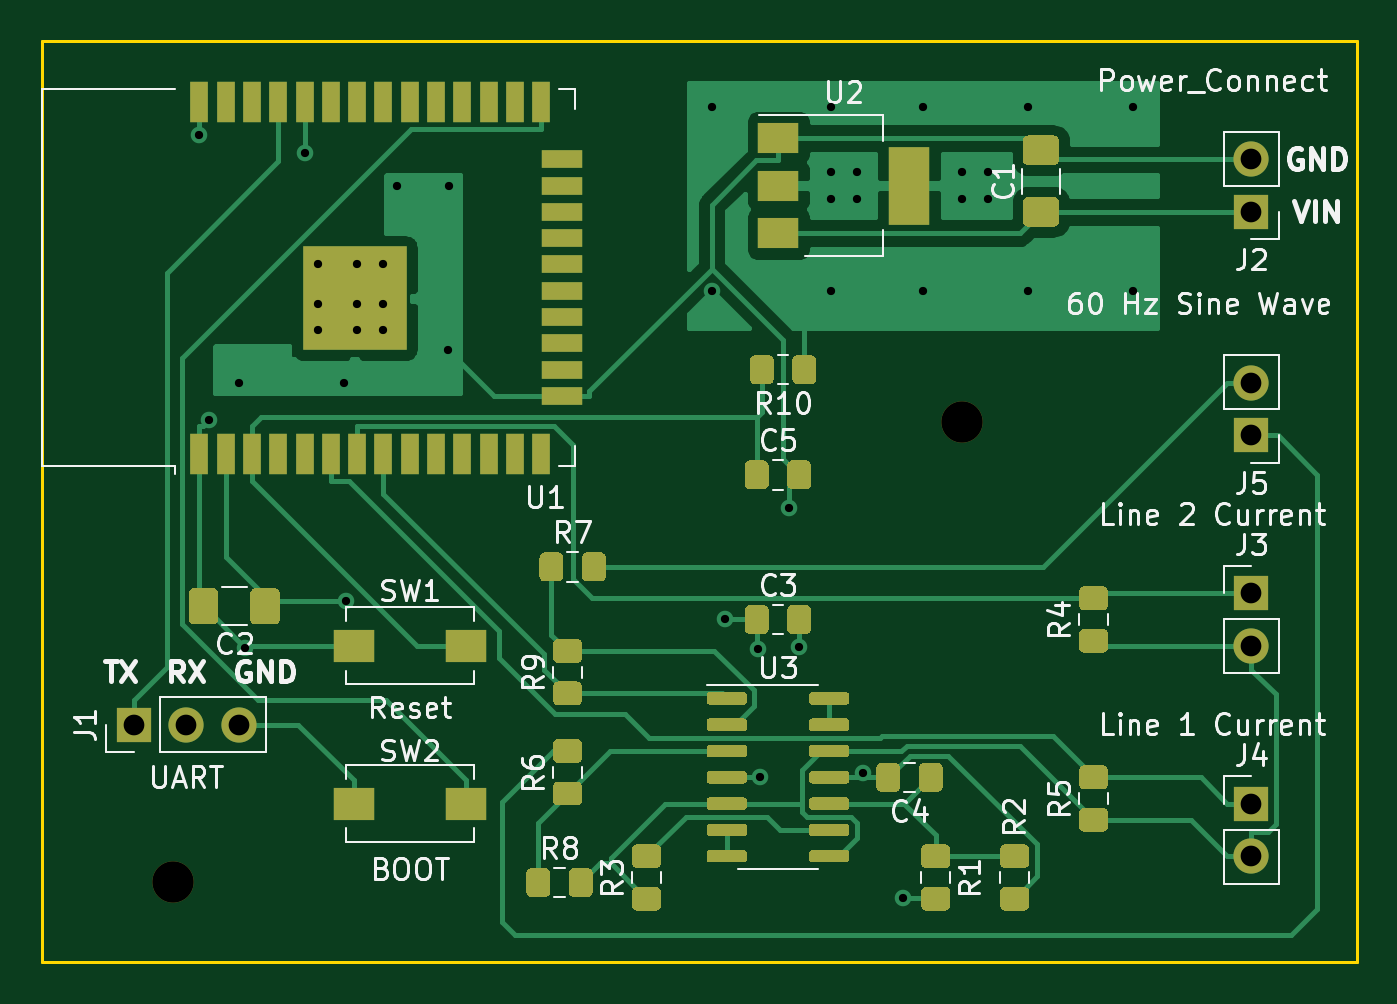
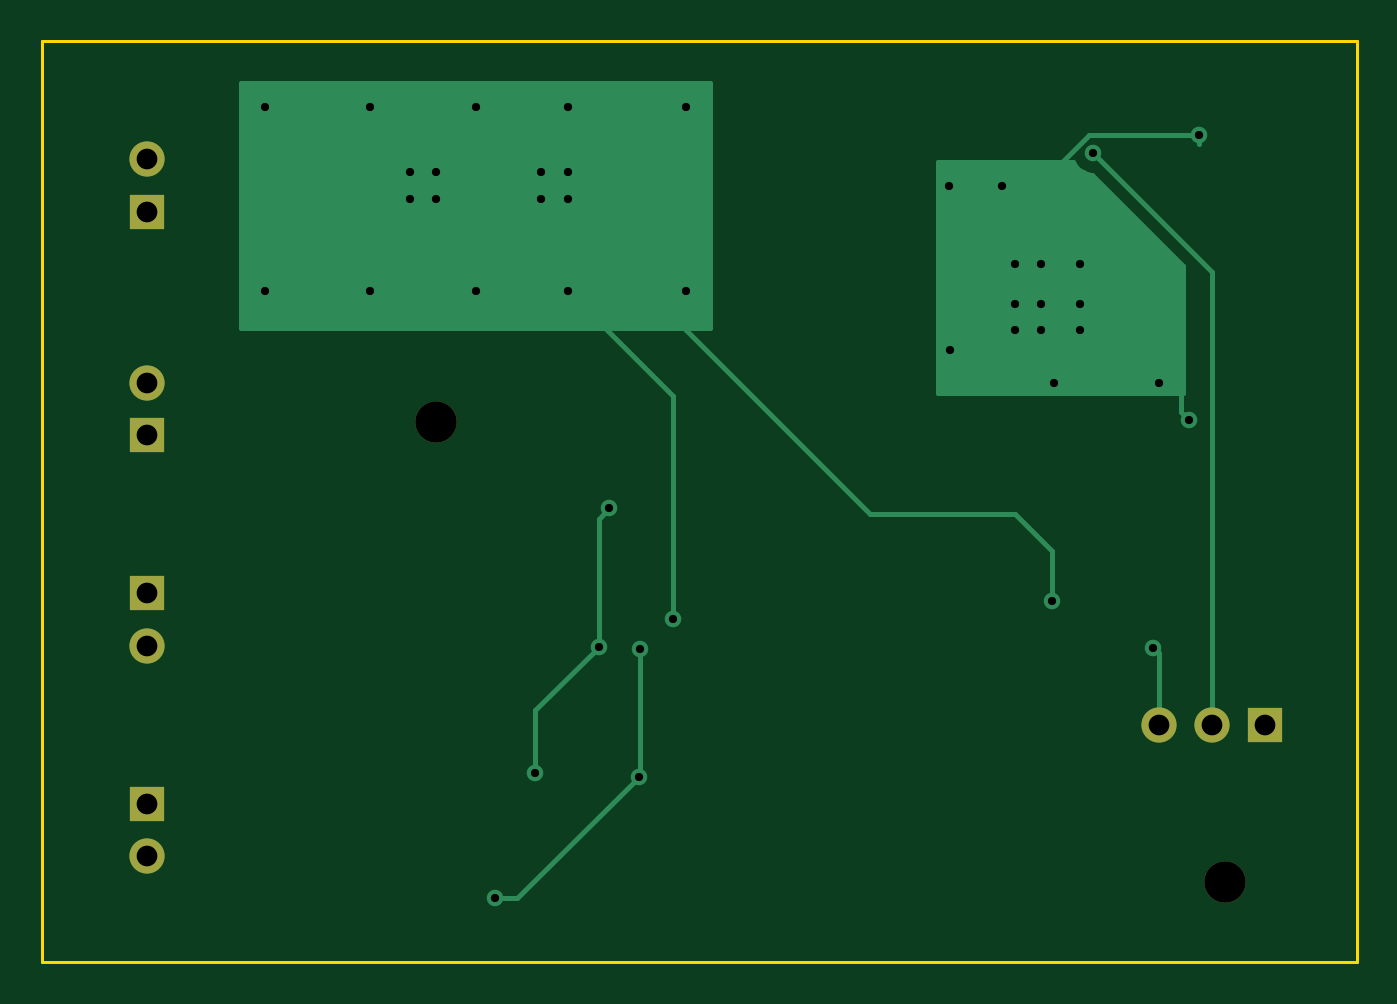
Circuit board: 9 layer files. Board 63.5 x 44.5 mm.
- bottom_copper: ESP32 Wroom energy meter-B_Cu.gbr (4449 bytes)
- bottom_mask: ESP32 Wroom energy meter-B_Mask.gbr (969 bytes)
- bottom_silk: ESP32 Wroom energy meter-B_SilkS.gbr (507 bytes)
- outline: ESP32 Wroom energy meter-Edge_Cuts.gbr (701 bytes)
- top_copper: ESP32 Wroom energy meter-F_Cu.gbr (105395 bytes)
- top_mask: ESP32 Wroom energy meter-F_Mask.gbr (80012 bytes)
- top_silk: ESP32 Wroom energy meter-F_SilkS.gbr (39898 bytes)
- drill: ESP32 Wroom energy meter-NPTH.drl (310 bytes)
- drill: ESP32 Wroom energy meter-PTH.drl (1004 bytes)

=== bottom_copper: ESP32 Wroom energy meter-B_Cu.gbr ===
G04 #@! TF.GenerationSoftware,KiCad,Pcbnew,(5.1.5)-3*
G04 #@! TF.CreationDate,2020-04-24T11:10:39-05:00*
G04 #@! TF.ProjectId,ESP32 Wroom energy meter,45535033-3220-4577-926f-6f6d20656e65,rev?*
G04 #@! TF.SameCoordinates,Original*
G04 #@! TF.FileFunction,Copper,L2,Bot*
G04 #@! TF.FilePolarity,Positive*
%FSLAX46Y46*%
G04 Gerber Fmt 4.6, Leading zero omitted, Abs format (unit mm)*
G04 Created by KiCad (PCBNEW (5.1.5)-3) date 2020-04-24 11:10:39*
%MOMM*%
%LPD*%
G04 APERTURE LIST*
%ADD10O,1.700000X1.700000*%
%ADD11R,1.700000X1.700000*%
%ADD12C,0.800000*%
%ADD13C,0.250000*%
%ADD14C,0.254000*%
G04 APERTURE END LIST*
D10*
X185420000Y-80010000D03*
D11*
X185420000Y-82550000D03*
D10*
X185420000Y-102870000D03*
D11*
X185420000Y-100330000D03*
D10*
X185420000Y-92710000D03*
D11*
X185420000Y-90170000D03*
D10*
X185420000Y-69215000D03*
D11*
X185420000Y-71755000D03*
D10*
X136525000Y-96520000D03*
X133985000Y-96520000D03*
D11*
X131445000Y-96520000D03*
D12*
X146639800Y-78433700D03*
X134620000Y-68030900D03*
X166659800Y-98845900D03*
X163078100Y-86067400D03*
X163585000Y-92745000D03*
X135088500Y-81807400D03*
X136810300Y-92794800D03*
X140335000Y-74295000D03*
X142240000Y-74295000D03*
X143510000Y-74295000D03*
X143510000Y-76200000D03*
X142240000Y-76200000D03*
X140335000Y-76200000D03*
X140335000Y-77470000D03*
X142240000Y-77470000D03*
X143510000Y-77470000D03*
X146685000Y-70485000D03*
X144145000Y-70485000D03*
X136525000Y-80010000D03*
X141605000Y-80010000D03*
X160020000Y-91440000D03*
X141715000Y-90562000D03*
X161613500Y-92853700D03*
X168589700Y-104907600D03*
X161671700Y-99038300D03*
X169545000Y-66675000D03*
X179705000Y-66675000D03*
X179705000Y-75565000D03*
X169545000Y-75565000D03*
X159385000Y-75565000D03*
X159385000Y-66675000D03*
X165100000Y-75565000D03*
X174625000Y-75565000D03*
X174625000Y-66675000D03*
X165100000Y-66675000D03*
X172720000Y-69850000D03*
X171450000Y-69850000D03*
X171450000Y-71120000D03*
X172720000Y-71120000D03*
X165100000Y-69850000D03*
X166370000Y-69850000D03*
X166370000Y-71120000D03*
X165100000Y-71120000D03*
X139725500Y-68931700D03*
D13*
X134620000Y-68483700D02*
X134620000Y-68030900D01*
X163585000Y-92745000D02*
X166659800Y-95819800D01*
X166659800Y-95819800D02*
X166659800Y-98845900D01*
X163078100Y-86067400D02*
X163585000Y-86574300D01*
X163585000Y-86574300D02*
X163585000Y-92745000D01*
X135470800Y-80535000D02*
X135470800Y-81425100D01*
X135470800Y-81425100D02*
X135088500Y-81807400D01*
X136525000Y-96520000D02*
X136525000Y-93080100D01*
X136525000Y-93080100D02*
X136810300Y-92794800D01*
X142240000Y-73729315D02*
X142240000Y-74295000D01*
X139897702Y-68030900D02*
X142240000Y-70373198D01*
X142240000Y-70373198D02*
X142240000Y-73729315D01*
X134620000Y-68030900D02*
X139897702Y-68030900D01*
X161671700Y-99038300D02*
X161613500Y-98980100D01*
X161613500Y-98980100D02*
X161613500Y-92853700D01*
X168589700Y-104907600D02*
X167541000Y-104907600D01*
X167541000Y-104907600D02*
X161671700Y-99038300D01*
X164534315Y-75565000D02*
X165100000Y-75565000D01*
X160655000Y-76835000D02*
X161925000Y-75565000D01*
X161925000Y-75565000D02*
X164534315Y-75565000D01*
X141715000Y-90562000D02*
X141715000Y-88155000D01*
X141715000Y-88155000D02*
X143510000Y-86360000D01*
X143510000Y-86360000D02*
X150495000Y-86360000D01*
X159385000Y-77470000D02*
X159385000Y-75565000D01*
X150495000Y-86360000D02*
X159385000Y-77470000D01*
X160020000Y-91440000D02*
X160020000Y-80645000D01*
X160020000Y-80645000D02*
X165100000Y-75565000D01*
X133985000Y-96520000D02*
X133985000Y-74672200D01*
X133985000Y-74672200D02*
X139725500Y-68931700D01*
D14*
G36*
X147193000Y-80518000D02*
G01*
X135382000Y-80518000D01*
X135382000Y-74350001D01*
X139765302Y-69966700D01*
X139827439Y-69966700D01*
X140027398Y-69926926D01*
X140215756Y-69848905D01*
X140385274Y-69735637D01*
X140529437Y-69591474D01*
X140642705Y-69421956D01*
X140675824Y-69342000D01*
X147193000Y-69342000D01*
X147193000Y-80518000D01*
G37*
X147193000Y-80518000D02*
X135382000Y-80518000D01*
X135382000Y-74350001D01*
X139765302Y-69966700D01*
X139827439Y-69966700D01*
X140027398Y-69926926D01*
X140215756Y-69848905D01*
X140385274Y-69735637D01*
X140529437Y-69591474D01*
X140642705Y-69421956D01*
X140675824Y-69342000D01*
X147193000Y-69342000D01*
X147193000Y-80518000D01*
G36*
X180848000Y-77343000D02*
G01*
X158242000Y-77343000D01*
X158242000Y-65532000D01*
X180848000Y-65532000D01*
X180848000Y-77343000D01*
G37*
X180848000Y-77343000D02*
X158242000Y-77343000D01*
X158242000Y-65532000D01*
X180848000Y-65532000D01*
X180848000Y-77343000D01*
M02*

=== bottom_mask: ESP32 Wroom energy meter-B_Mask.gbr ===
G04 #@! TF.GenerationSoftware,KiCad,Pcbnew,(5.1.5)-3*
G04 #@! TF.CreationDate,2020-04-24T11:10:40-05:00*
G04 #@! TF.ProjectId,ESP32 Wroom energy meter,45535033-3220-4577-926f-6f6d20656e65,rev?*
G04 #@! TF.SameCoordinates,Original*
G04 #@! TF.FileFunction,Soldermask,Bot*
G04 #@! TF.FilePolarity,Negative*
%FSLAX46Y46*%
G04 Gerber Fmt 4.6, Leading zero omitted, Abs format (unit mm)*
G04 Created by KiCad (PCBNEW (5.1.5)-3) date 2020-04-24 11:10:40*
%MOMM*%
%LPD*%
G04 APERTURE LIST*
%ADD10C,2.000000*%
%ADD11O,1.700000X1.700000*%
%ADD12R,1.700000X1.700000*%
G04 APERTURE END LIST*
D10*
X171450000Y-81915000D03*
X133350000Y-104140000D03*
D11*
X185420000Y-80010000D03*
D12*
X185420000Y-82550000D03*
D11*
X185420000Y-102870000D03*
D12*
X185420000Y-100330000D03*
D11*
X185420000Y-92710000D03*
D12*
X185420000Y-90170000D03*
D11*
X185420000Y-69215000D03*
D12*
X185420000Y-71755000D03*
D11*
X136525000Y-96520000D03*
X133985000Y-96520000D03*
D12*
X131445000Y-96520000D03*
M02*

=== bottom_silk: ESP32 Wroom energy meter-B_SilkS.gbr ===
G04 #@! TF.GenerationSoftware,KiCad,Pcbnew,(5.1.5)-3*
G04 #@! TF.CreationDate,2020-04-24T11:10:39-05:00*
G04 #@! TF.ProjectId,ESP32 Wroom energy meter,45535033-3220-4577-926f-6f6d20656e65,rev?*
G04 #@! TF.SameCoordinates,Original*
G04 #@! TF.FileFunction,Legend,Bot*
G04 #@! TF.FilePolarity,Positive*
%FSLAX46Y46*%
G04 Gerber Fmt 4.6, Leading zero omitted, Abs format (unit mm)*
G04 Created by KiCad (PCBNEW (5.1.5)-3) date 2020-04-24 11:10:39*
%MOMM*%
%LPD*%
G04 APERTURE LIST*
G04 APERTURE END LIST*
M02*

=== outline: ESP32 Wroom energy meter-Edge_Cuts.gbr ===
G04 #@! TF.GenerationSoftware,KiCad,Pcbnew,(5.1.5)-3*
G04 #@! TF.CreationDate,2020-04-24T11:10:40-05:00*
G04 #@! TF.ProjectId,ESP32 Wroom energy meter,45535033-3220-4577-926f-6f6d20656e65,rev?*
G04 #@! TF.SameCoordinates,Original*
G04 #@! TF.FileFunction,Profile,NP*
%FSLAX46Y46*%
G04 Gerber Fmt 4.6, Leading zero omitted, Abs format (unit mm)*
G04 Created by KiCad (PCBNEW (5.1.5)-3) date 2020-04-24 11:10:40*
%MOMM*%
%LPD*%
G04 APERTURE LIST*
%ADD10C,0.150000*%
G04 APERTURE END LIST*
D10*
X190500000Y-108000000D02*
X190500000Y-63500000D01*
X127000000Y-108000000D02*
X190500000Y-108000000D01*
X127000000Y-63500000D02*
X127000000Y-108000000D01*
X127000000Y-63500000D02*
X190500000Y-63500000D01*
M02*

=== top_copper: ESP32 Wroom energy meter-F_Cu.gbr (105395 bytes, source omitted) ===
=== top_mask: ESP32 Wroom energy meter-F_Mask.gbr (80012 bytes, source omitted) ===
=== top_silk: ESP32 Wroom energy meter-F_SilkS.gbr (39898 bytes, source omitted) ===
=== drill: ESP32 Wroom energy meter-NPTH.drl ===
M48
; DRILL file {KiCad (5.1.5)-3} date 4/24/2020 11:12:00 AM
; FORMAT={-:-/ absolute / inch / decimal}
; #@! TF.CreationDate,2020-04-24T11:12:00-05:00
; #@! TF.GenerationSoftware,Kicad,Pcbnew,(5.1.5)-3
; #@! TF.FileFunction,NonPlated,1,2,NPTH
FMAT,2
INCH
T1C0.0787
%
G90
G05
T1
X5.25Y-4.1
X6.75Y-3.225
T0
M30

=== drill: ESP32 Wroom energy meter-PTH.drl ===
M48
; DRILL file {KiCad (5.1.5)-3} date 4/24/2020 11:12:00 AM
; FORMAT={-:-/ absolute / inch / decimal}
; #@! TF.CreationDate,2020-04-24T11:12:00-05:00
; #@! TF.GenerationSoftware,Kicad,Pcbnew,(5.1.5)-3
; #@! TF.FileFunction,Plated,1,2,PTH
FMAT,2
INCH
T1C0.0157
T2C0.0394
%
G90
G05
T1
X5.3Y-2.6784
X5.3184Y-3.2208
X5.375Y-3.15
X5.3862Y-3.6533
X5.501Y-2.7138
X5.525Y-2.925
X5.525Y-3.0
X5.525Y-3.05
X5.575Y-3.15
X5.5793Y-3.5654
X5.6Y-2.925
X5.6Y-3.0
X5.6Y-3.05
X5.65Y-2.925
X5.65Y-3.0
X5.65Y-3.05
X5.675Y-2.775
X5.7732Y-3.0879
X5.775Y-2.775
X6.275Y-2.625
X6.275Y-2.975
X6.3Y-3.6
X6.3627Y-3.6557
X6.365Y-3.8991
X6.4204Y-3.3885
X6.4404Y-3.6514
X6.5Y-2.625
X6.5Y-2.75
X6.5Y-2.8
X6.5Y-2.975
X6.55Y-2.75
X6.55Y-2.8
X6.5614Y-3.8916
X6.6374Y-4.1302
X6.675Y-2.625
X6.675Y-2.975
X6.75Y-2.75
X6.75Y-2.8
X6.8Y-2.75
X6.8Y-2.8
X6.875Y-2.625
X6.875Y-2.975
X7.075Y-2.625
X7.075Y-2.975
T2
X7.3Y-3.55
X7.3Y-3.65
X7.3Y-3.15
X7.3Y-3.25
X7.3Y-3.95
X7.3Y-4.05
X7.3Y-2.725
X7.3Y-2.825
X5.175Y-3.8
X5.275Y-3.8
X5.375Y-3.8
T0
M30

